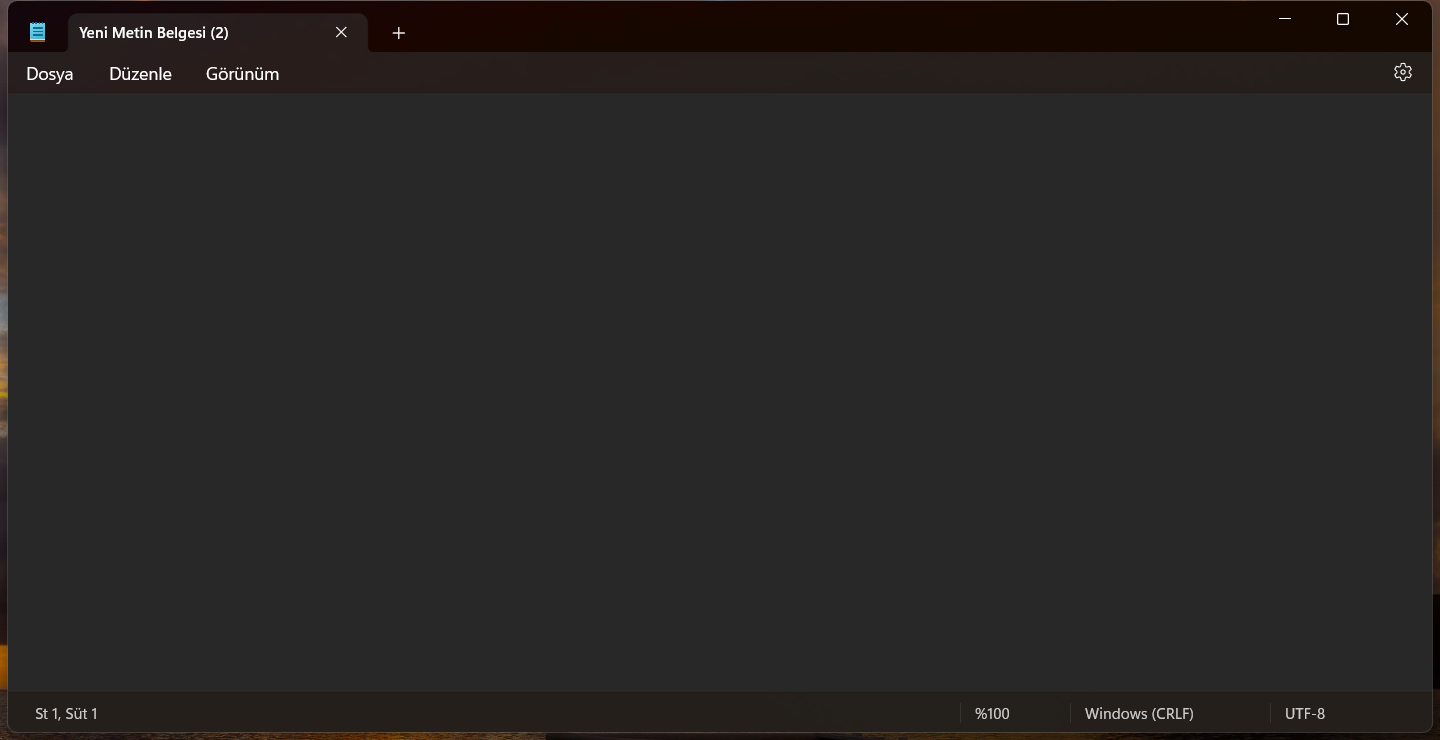
Workflow: Main

Step 1: Use Application: Not Defteri in window 'Not Defteri' (notepad.exe)

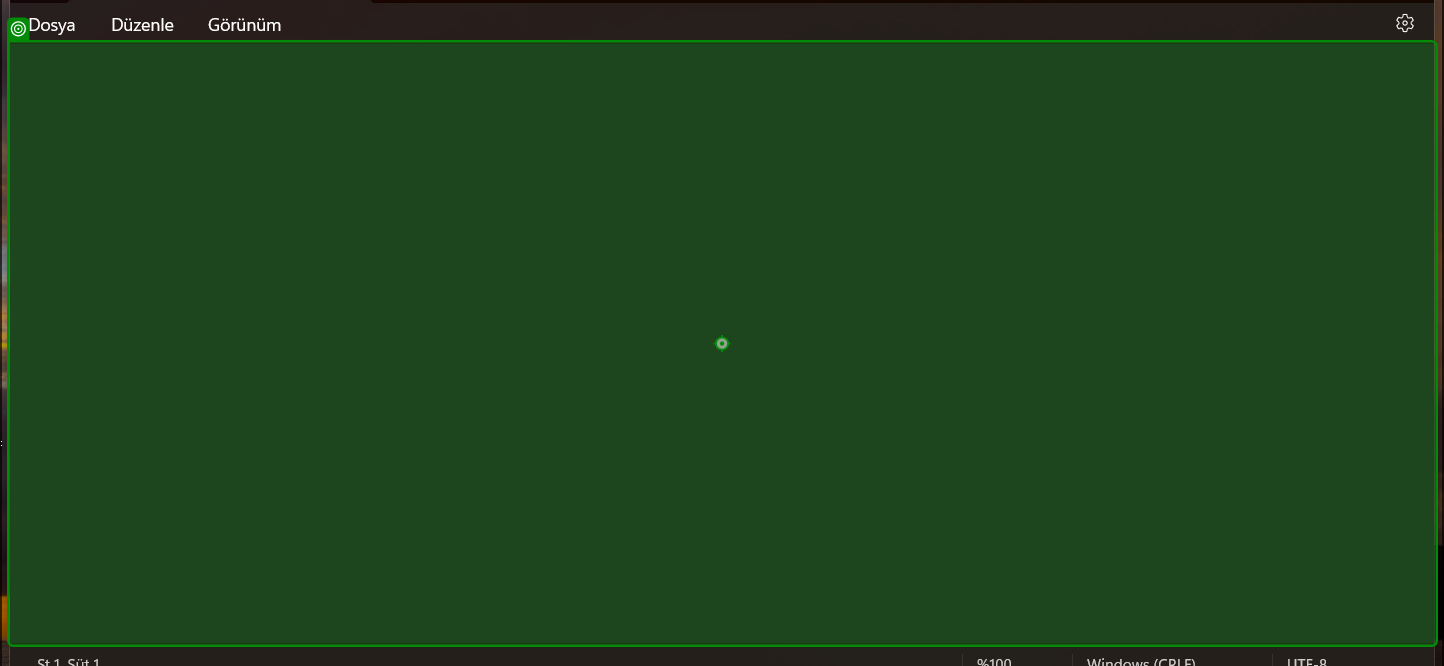
Step 2: type "[plaka.Key.ToString + " "+ plaka.Value + Environment.NewLine]" into 'RichEditD2DPT'